Run: headless pygame with SDL's dummy video driver; simulated clock (each Clock.tick advances the game by its frame time, no real sleeping); random seed 0; keys injected as events and as key.get_pressed() state; no mouse input.
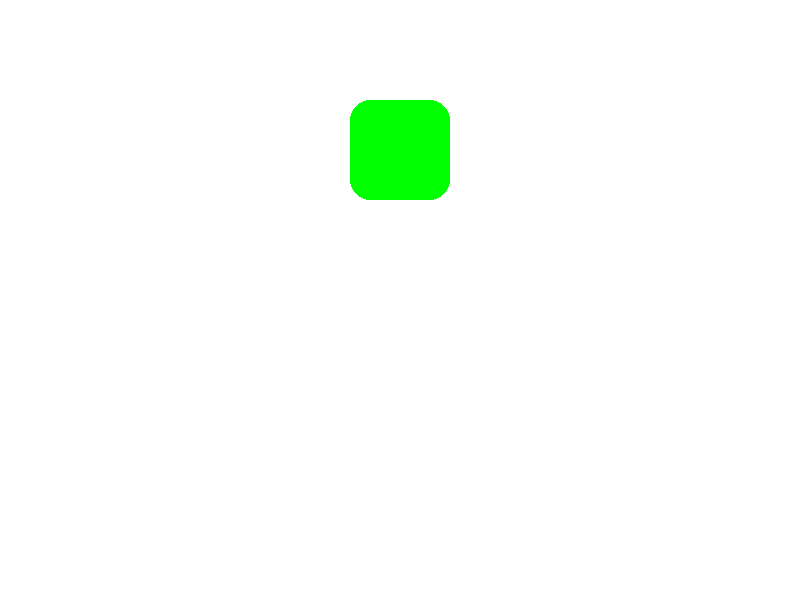
Frame 1 of 4 · flips 1–60 · no input
Frame 2 of 4 · flips 61–180 · tapped SPACE, RETURN · held RIGHT (→), D · screen unchanged from frame 1, image omitted
Frame 3 of 4 · flips 181–300 · held DOWN (↓), S · screen unchanged from frame 2, image omitted
Frame 4 of 4 · flips 301–420 · held LEFT (←), A, UP (↑), W · screen unchanged from frame 3, image omitted

The pygame program that drew these frames:

import sys
import pygame

pygame.init()

screen = pygame.display.set_mode((800,600))


while True:

    screen.fill((255,255,255))
    pygame.draw.rect(screen,(0,255,0),(350,100,100,100),border_radius=20)
    for event in pygame.event.get():
        if event.type == pygame.QUIT:
            pygame.quit()
            sys.exit()

    pygame.display.update()
